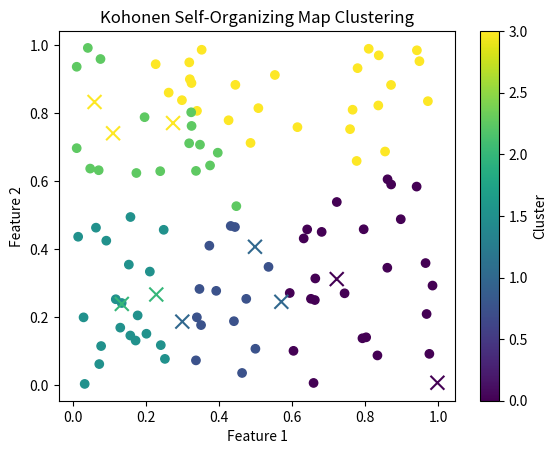

Write Python code to recreate this figure.
import numpy as np
import matplotlib.pyplot as plt

class KohonenNetwork:
    def __init__(self, input_size, output_size, learning_rate=0.1, sigma=1.0):
        self.input_size = input_size
        self.output_size = output_size
        self.learning_rate = learning_rate
        self.sigma = sigma
        self.weights = np.random.rand(input_size, output_size)

    def train(self, input_data, epochs=100):
        for _ in range(epochs):
            for x in input_data:
                # Find the winning neuron (closest weight vector)
                distances = np.linalg.norm(self.weights - x.reshape(-1, 1), axis=0)
                winner_idx = np.argmin(distances)

                # Update weights of the winner and its neighbors
                for j in range(self.output_size):
                    influence = self._neighborhood_function(j, winner_idx)
                    self.weights[:, j] += influence * self.learning_rate * (x - self.weights[:, j])

    def _neighborhood_function(self, j, winner_idx):
        distance = abs(j - winner_idx)
        if distance <= self.sigma:
            return np.exp(-distance**2 / (2 * self.sigma**2))
        else:
            return 0.0

    def predict(self, input_data):
        winners = []
        for x in input_data:
            distances = np.linalg.norm(self.weights - x.reshape(-1, 1), axis=0)
            winner_idx = np.argmin(distances)
            winners.append(winner_idx)
        return winners

# Example usage
input_data = np.random.rand(100, 2)  # Sample input data
kohonen_net = KohonenNetwork(input_size=2, output_size=5)
kohonen_net.train(input_data, epochs=100)

# Predict clusters for new data
test_data = np.random.rand(10, 2)
predicted_clusters = kohonen_net.predict(test_data)
print("Predicted clusters:", predicted_clusters)

# Plotting the clusters
plt.scatter(input_data[:, 0], input_data[:, 1], c=kohonen_net.predict(input_data), cmap='viridis')
plt.scatter(test_data[:, 0], test_data[:, 1], c=predicted_clusters, cmap='viridis', marker='x', s=100)
plt.title('Kohonen Self-Organizing Map Clustering')
plt.xlabel('Feature 1')
plt.ylabel('Feature 2')
plt.colorbar(label='Cluster')
plt.show()
